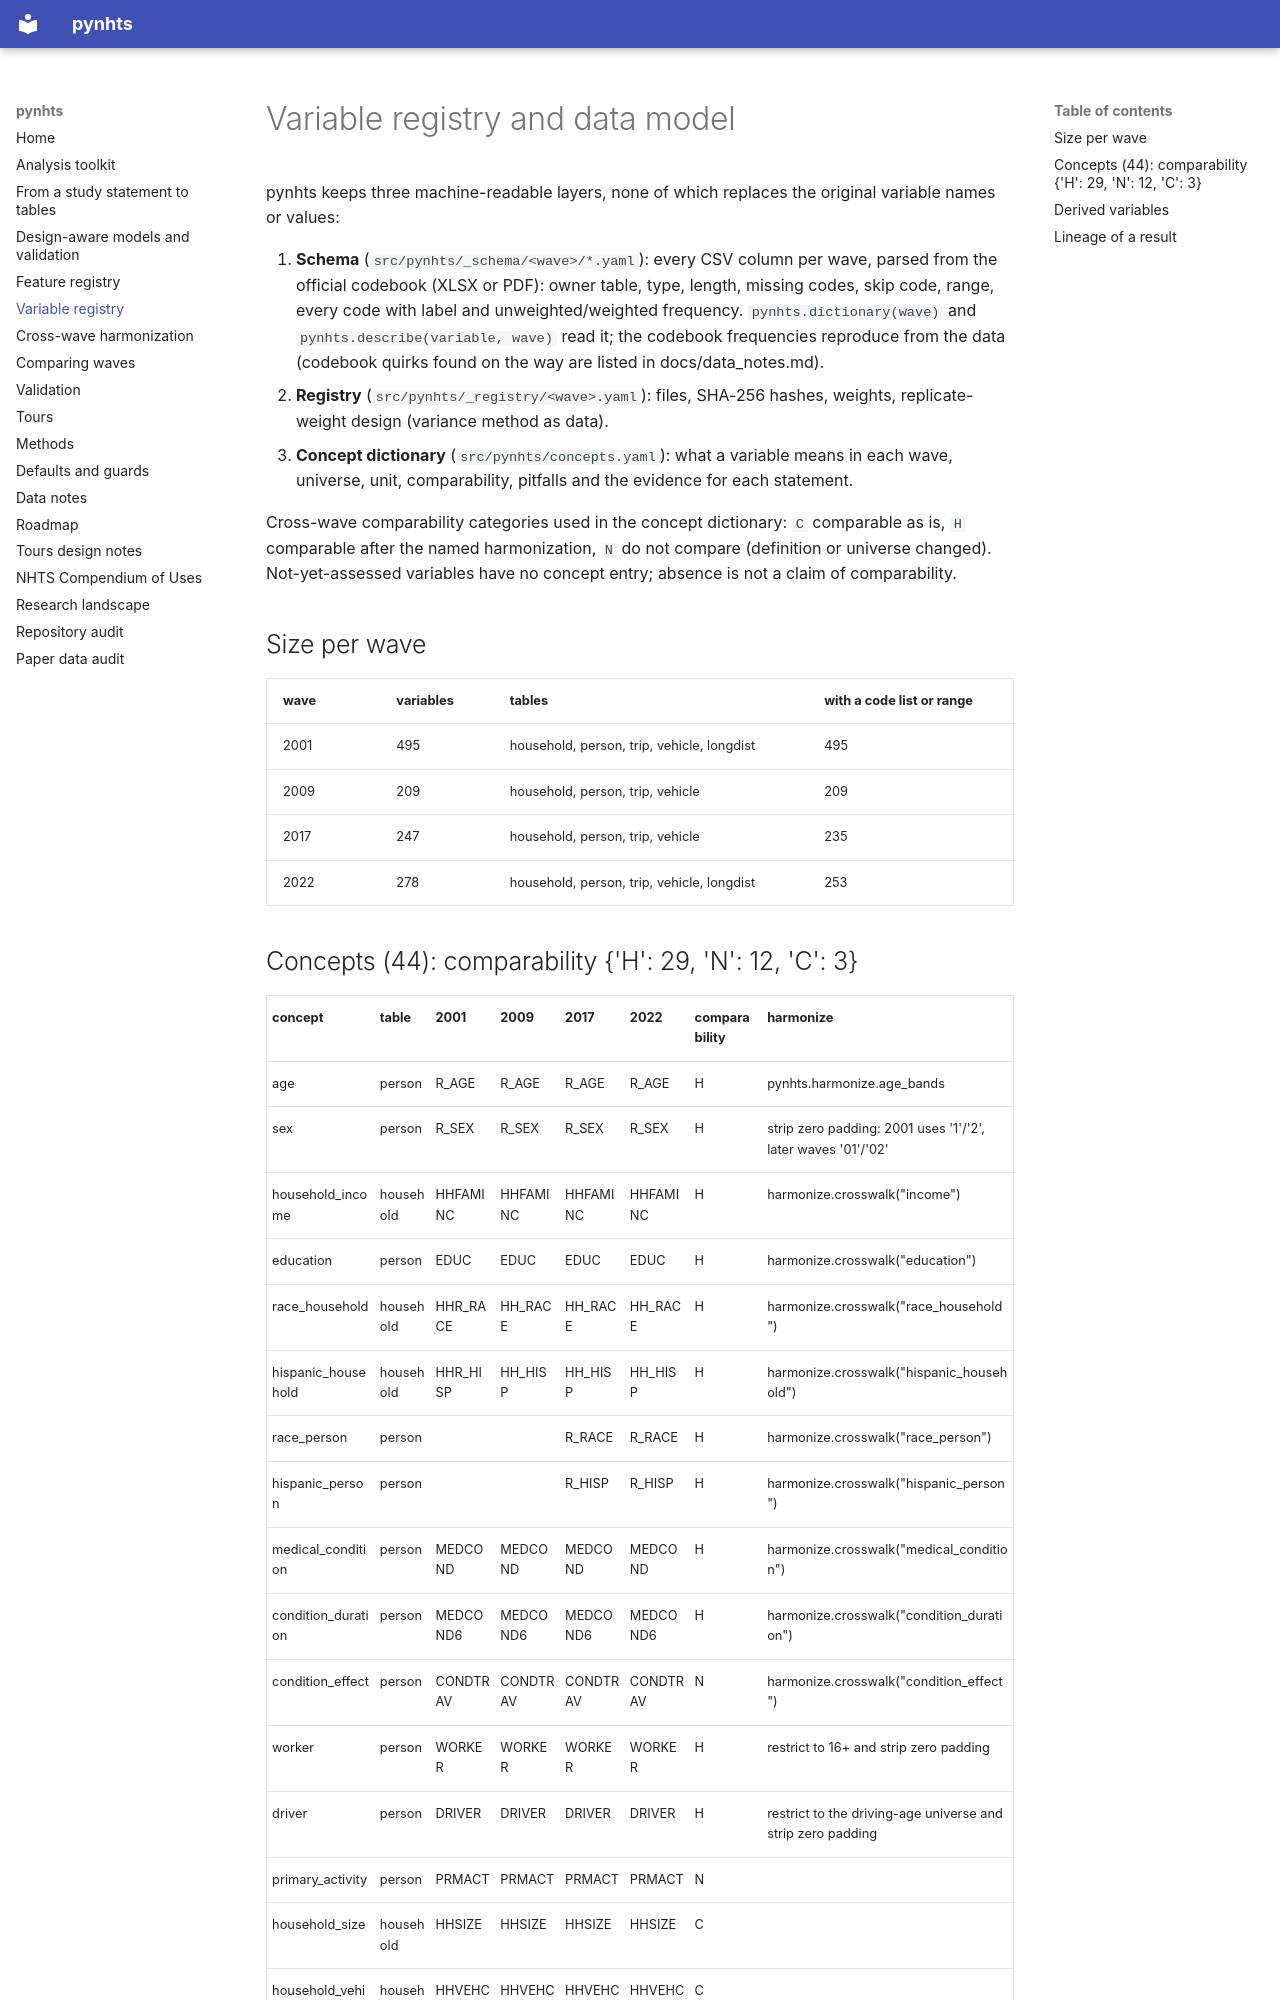

repository: sabernaseralavi-60/pynhts · page: data/VARIABLE_REGISTRY/index.html · generator: mkdocs

# Variable registry and data model

pynhts keeps three machine-readable layers, none of which replaces the original variable names or values:

1. **Schema** (`src/pynhts/_schema/<wave>/*.yaml`): every CSV column per wave, parsed from the official codebook (XLSX or PDF): owner table, type, length, missing codes, skip code, range, every code with label and unweighted/weighted frequency. `pynhts.dictionary(wave)` and `pynhts.describe(variable, wave)` read it; the codebook frequencies reproduce from the data (codebook quirks found on the way are listed in docs/data_notes.md).
2. **Registry** (`src/pynhts/_registry/<wave>.yaml`): files, SHA-256 hashes, weights, replicate-weight design (variance method as data).
3. **Concept dictionary** (`src/pynhts/concepts.yaml`): what a variable means in each wave, universe, unit, comparability, pitfalls and the evidence for each statement.

Cross-wave comparability categories used in the concept dictionary: `C` comparable as is, `H` comparable after the named harmonization, `N` do not compare (definition or universe changed). Not-yet-assessed variables have no concept entry; absence is not a claim of comparability.

## Size per wave

| wave | variables | tables | with a code list or range |
| --- | --- | --- | --- |
| 2001 | 495 | household, person, trip, vehicle, longdist | 495 |
| 2009 | 209 | household, person, trip, vehicle | 209 |
| 2017 | 247 | household, person, trip, vehicle | 235 |
| 2022 | 278 | household, person, trip, vehicle, longdist | 253 |
